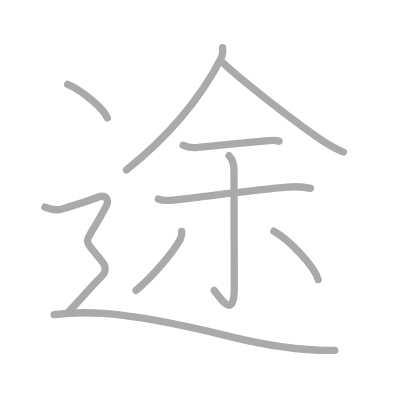
t = 0.00 s
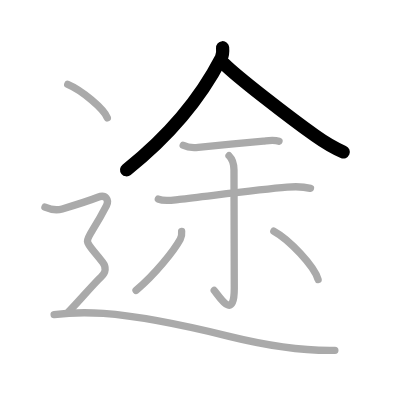
t = 2.00 s
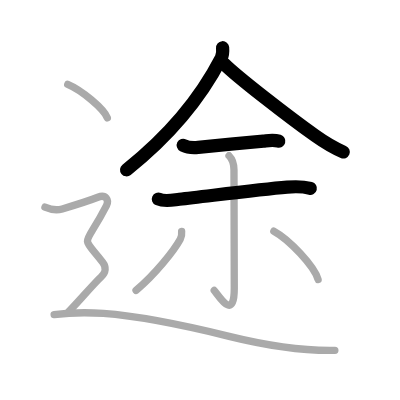
t = 4.00 s
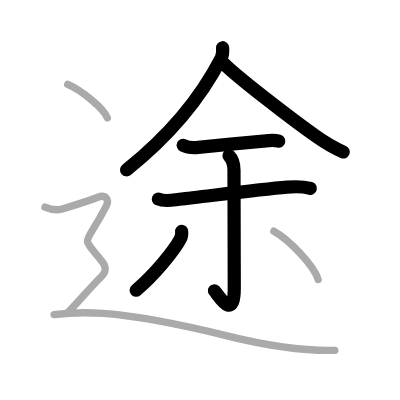
t = 6.00 s
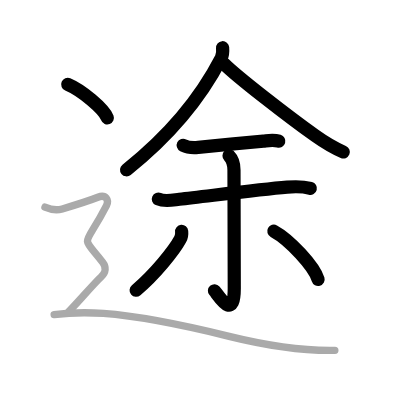
t = 8.00 s
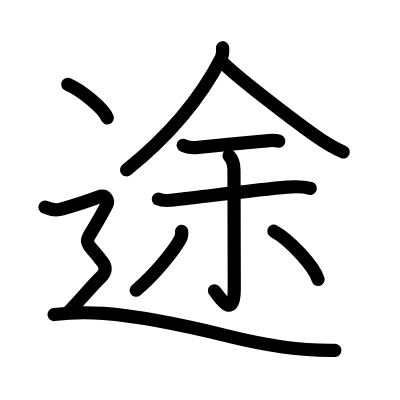
t = 10.00 s

The animated SVG that drew these frames (rendered in a browser with its animation timeline set to each time). Animation: 10 SMIL elements (animate=10); one cycle of 10.00 s.

<?xml version="1.0" standalone="no"?>
<!DOCTYPE svg PUBLIC "-//W3C//DTD SVG 1.1//EN"   "http://www.w3.org/Graphics/SVG/1.1/DTD/svg11.dtd">
<svg width="400px" height="400px"  version="1.1" xmlns="http://www.w3.org/2000/svg">
  <defs>
    <marker id="Triangle" viewBox="0 0 10 10" refX="0" refY="5" markerUnits="strokeWidth" markerWidth="3" style="stroke-opacity:0%;fill:#aaaaaa;" markerHeight="2" orient="auto">
      <path d="M 0 0 L 10 5 L 0 10 z" />
    </marker>
    
    <marker id="Arrow" viewBox="0 0 10 10" refX="5" refY="5" markerUnits="strokeWidth" markerWidth="1.8" style="stroke-opacity:0%;fill:#770000;" markerHeight="2" orient="auto">
      <path d="M 0 4 L 6 4 L 4 1 L 10 5 L 4 9 L 6 6 L 0 6 z" />
        <circle cx="5" cy="5" r="5" />
      </marker>
    
    <marker id="TriangleRed" viewBox="0 0 10 10" refX="0" refY="5" markerUnits="strokeWidth" markerWidth="3" style="stroke-opacity:0%;fill:#CC0000;" markerHeight="2" orient="auto">
      <path d="M 0 0 L 10 5 L 0 10 z" />
    </marker>
    
    <marker id="ArrowRed" viewBox="0 0 10 10" refX="5" refY="5" markerUnits="strokeWidth" markerWidth="1.8" style="stroke-opacity:0%;fill:#CC0000;" markerHeight="2" orient="auto">
      <path d="M 0 4 L 6 4 L 4 1 L 10 5 L 4 9 L 6 6 L 0 6 z" />
        <circle cx="5" cy="5" r="5" />
      </marker>
    
  </defs>
  
  <path style="fill:#ffffff; fill-opacity:100%; fill-rule:evenodd; stroke-width:0;" d="M 0 0 L 400px 0 L 400px 400px L 0 400px L 0 0" />

  <g transform="scale(3.6697247706422 3.6697247706422)">
<path style="fill:none; fill-opacity:0%; fill-rule:evenodd; stroke:#aaaaaa; stroke-opacity:100%; stroke-width: 1.5pt; stroke-linejoin:round; stroke-linecap:round;" d="M60.66 13c0.07 0.78 0.13 1.86-0.4 2.88c-3.88 7.5-11.26 18.87-25.8 30.42"></path>
<path style="fill:none; fill-opacity:0%; fill-rule:evenodd; stroke:#aaaaaa; stroke-opacity:100%; stroke-width: 1.5pt; stroke-linejoin:round; stroke-linecap:round;" d="M61.02 17.36c3.67 3.66 17.71 14.53 24.96 19.68c1.89 1.34 4.27 2.97 7.56 4.38"></path>
<path style="fill:none; fill-opacity:0%; fill-rule:evenodd; stroke:#aaaaaa; stroke-opacity:100%; stroke-width: 1.5pt; stroke-linejoin:round; stroke-linecap:round;" d="M49.92 39.59c1 0.5 3 0.67 4.08 0.56c4.78-0.46 12.98-1.27 17.77-1.71c1.44-0.13 2.86-0.38 4.26 0.05"></path>
<path style="fill:none; fill-opacity:0%; fill-rule:evenodd; stroke:#aaaaaa; stroke-opacity:100%; stroke-width: 1.5pt; stroke-linejoin:round; stroke-linecap:round;" d="M43.15 54.25c1.74 0.77 3.91 0.26 5.71 0.06c7.9-0.88 21.61-2.67 29.39-3.32c2.03-0.17 4.38-0.18 6.35 0.34"></path>
<path style="fill:none; fill-opacity:0%; fill-rule:evenodd; stroke:#aaaaaa; stroke-opacity:100%; stroke-width: 1.5pt; stroke-linejoin:round; stroke-linecap:round;" d="M62.41 42.44c0.95 0.95 1.35 2.31 1.35 3.88c0 16.54 0.08 28.06 0.08 32.21c0 9.43-4.45 1.68-5.46 0.63"></path>
<path style="fill:none; fill-opacity:0%; fill-rule:evenodd; stroke:#aaaaaa; stroke-opacity:100%; stroke-width: 1.5pt; stroke-linejoin:round; stroke-linecap:round;" d="M49.5 63.04c0.08 0.83 0.02 1.41-0.38 2.15c-1.68 3.1-6.9 9.62-12.05 13.93"></path>
<path style="fill:none; fill-opacity:0%; fill-rule:evenodd; stroke:#aaaaaa; stroke-opacity:100%; stroke-width: 1.5pt; stroke-linejoin:round; stroke-linecap:round;" d="M74.62 63c4.26 2.32 11 9.54 12.06 13.14"></path>
<path style="fill:none; fill-opacity:0%; fill-rule:evenodd; stroke:#aaaaaa; stroke-opacity:100%; stroke-width: 1.5pt; stroke-linejoin:round; stroke-linecap:round;" d="M18.46 23c3.81 1.61 9.84 6.63 10.79 9.13"></path>
<path style="fill:none; fill-opacity:0%; fill-rule:evenodd; stroke:#aaaaaa; stroke-opacity:100%; stroke-width: 1.5pt; stroke-linejoin:round; stroke-linecap:round;" d="M12.25 56.45c2.12 0.92 3.8 0.76 4.72 0.48c2.28-0.68 8.32-2.64 9.7-3.18c2.2-0.87 3.1 0.79 2.34 2.28c-6.26 12.23-7.14 7.48-0.99 15.49c0.94 1.23 0.87 2.69-0.46 3.93c-2.2 2.05-5.82 6.43-8.89 9.55"></path>
<path style="fill:none; fill-opacity:0%; fill-rule:evenodd; stroke:#aaaaaa; stroke-opacity:100%; stroke-width: 1.5pt; stroke-linejoin:round; stroke-linecap:round;" d="M14.75 85.72c2.98-0.37 8.89-0.63 13.41-0.31c10.09 0.72 20.96 2.97 34.28 6.24c11.85 2.92 20.31 3.97 28.81 3.81"></path>

<path style="fill:none; fill-opacity:0%; fill-rule:evenodd; stroke:#000000; stroke-opacity:100%; stroke-width: 2.7pt; stroke-linejoin:round; stroke-linecap:round;" d="M60.66 13c0.07 0.78 0.13 1.86-0.4 2.88c-3.88 7.5-11.26 18.87-25.8 30.42" pathLength="100" stroke-dashoffset="100" stroke-dasharray="100 105"><animate id="dashAnim1" attributeName="stroke-dashoffset" from="100" to="0" dur="1s" calcMode="linear" fill="freeze"/></path>
<path style="fill:none; fill-opacity:0%; fill-rule:evenodd; stroke:#000000; stroke-opacity:100%; stroke-width: 2.7pt; stroke-linejoin:round; stroke-linecap:round;" d="M61.02 17.36c3.67 3.66 17.71 14.53 24.96 19.68c1.89 1.34 4.27 2.97 7.56 4.38" pathLength="100" stroke-dashoffset="100" stroke-dasharray="100 105"><animate id="dashAnim2" attributeName="stroke-dashoffset" from="100" to="0" dur="1s" calcMode="linear" begin="dashAnim1.end" fill="freeze"/></path>
<path style="fill:none; fill-opacity:0%; fill-rule:evenodd; stroke:#000000; stroke-opacity:100%; stroke-width: 2.7pt; stroke-linejoin:round; stroke-linecap:round;" d="M49.92 39.59c1 0.5 3 0.67 4.08 0.56c4.78-0.46 12.98-1.27 17.77-1.71c1.44-0.13 2.86-0.38 4.26 0.05" pathLength="100" stroke-dashoffset="100" stroke-dasharray="100 105"><animate id="dashAnim3" attributeName="stroke-dashoffset" from="100" to="0" dur="1s" calcMode="linear" begin="dashAnim2.end" fill="freeze"/></path>
<path style="fill:none; fill-opacity:0%; fill-rule:evenodd; stroke:#000000; stroke-opacity:100%; stroke-width: 2.7pt; stroke-linejoin:round; stroke-linecap:round;" d="M43.15 54.25c1.74 0.77 3.91 0.26 5.71 0.06c7.9-0.88 21.61-2.67 29.39-3.32c2.03-0.17 4.38-0.18 6.35 0.34" pathLength="100" stroke-dashoffset="100" stroke-dasharray="100 105"><animate id="dashAnim4" attributeName="stroke-dashoffset" from="100" to="0" dur="1s" calcMode="linear" begin="dashAnim3.end" fill="freeze"/></path>
<path style="fill:none; fill-opacity:0%; fill-rule:evenodd; stroke:#000000; stroke-opacity:100%; stroke-width: 2.7pt; stroke-linejoin:round; stroke-linecap:round;" d="M62.41 42.44c0.95 0.95 1.35 2.31 1.35 3.88c0 16.54 0.08 28.06 0.08 32.21c0 9.43-4.45 1.68-5.46 0.63" pathLength="100" stroke-dashoffset="100" stroke-dasharray="100 105"><animate id="dashAnim5" attributeName="stroke-dashoffset" from="100" to="0" dur="1s" calcMode="linear" begin="dashAnim4.end" fill="freeze"/></path>
<path style="fill:none; fill-opacity:0%; fill-rule:evenodd; stroke:#000000; stroke-opacity:100%; stroke-width: 2.7pt; stroke-linejoin:round; stroke-linecap:round;" d="M49.5 63.04c0.08 0.83 0.02 1.41-0.38 2.15c-1.68 3.1-6.9 9.62-12.05 13.93" pathLength="100" stroke-dashoffset="100" stroke-dasharray="100 105"><animate id="dashAnim6" attributeName="stroke-dashoffset" from="100" to="0" dur="1s" calcMode="linear" begin="dashAnim5.end" fill="freeze"/></path>
<path style="fill:none; fill-opacity:0%; fill-rule:evenodd; stroke:#000000; stroke-opacity:100%; stroke-width: 2.7pt; stroke-linejoin:round; stroke-linecap:round;" d="M74.62 63c4.26 2.32 11 9.54 12.06 13.14" pathLength="100" stroke-dashoffset="100" stroke-dasharray="100 105"><animate id="dashAnim7" attributeName="stroke-dashoffset" from="100" to="0" dur="1s" calcMode="linear" begin="dashAnim6.end" fill="freeze"/></path>
<path style="fill:none; fill-opacity:0%; fill-rule:evenodd; stroke:#000000; stroke-opacity:100%; stroke-width: 2.7pt; stroke-linejoin:round; stroke-linecap:round;" d="M18.46 23c3.81 1.61 9.84 6.63 10.79 9.13" pathLength="100" stroke-dashoffset="100" stroke-dasharray="100 105"><animate id="dashAnim8" attributeName="stroke-dashoffset" from="100" to="0" dur="1s" calcMode="linear" begin="dashAnim7.end" fill="freeze"/></path>
<path style="fill:none; fill-opacity:0%; fill-rule:evenodd; stroke:#000000; stroke-opacity:100%; stroke-width: 2.7pt; stroke-linejoin:round; stroke-linecap:round;" d="M12.25 56.45c2.12 0.92 3.8 0.76 4.72 0.48c2.28-0.68 8.32-2.64 9.7-3.18c2.2-0.87 3.1 0.79 2.34 2.28c-6.26 12.23-7.14 7.48-0.99 15.49c0.94 1.23 0.87 2.69-0.46 3.93c-2.2 2.05-5.82 6.43-8.89 9.55" pathLength="100" stroke-dashoffset="100" stroke-dasharray="100 105"><animate id="dashAnim9" attributeName="stroke-dashoffset" from="100" to="0" dur="1s" calcMode="linear" begin="dashAnim8.end" fill="freeze"/></path>
<path style="fill:none; fill-opacity:0%; fill-rule:evenodd; stroke:#000000; stroke-opacity:100%; stroke-width: 2.7pt; stroke-linejoin:round; stroke-linecap:round;" d="M14.75 85.72c2.98-0.37 8.89-0.63 13.41-0.31c10.09 0.72 20.96 2.97 34.28 6.24c11.85 2.92 20.31 3.97 28.81 3.81" pathLength="100" stroke-dashoffset="100" stroke-dasharray="100 105"><animate id="dashAnim10" attributeName="stroke-dashoffset" from="100" to="0" dur="1s" calcMode="linear" begin="dashAnim9.end" fill="freeze"/></path>

</g>

</svg>  
          
